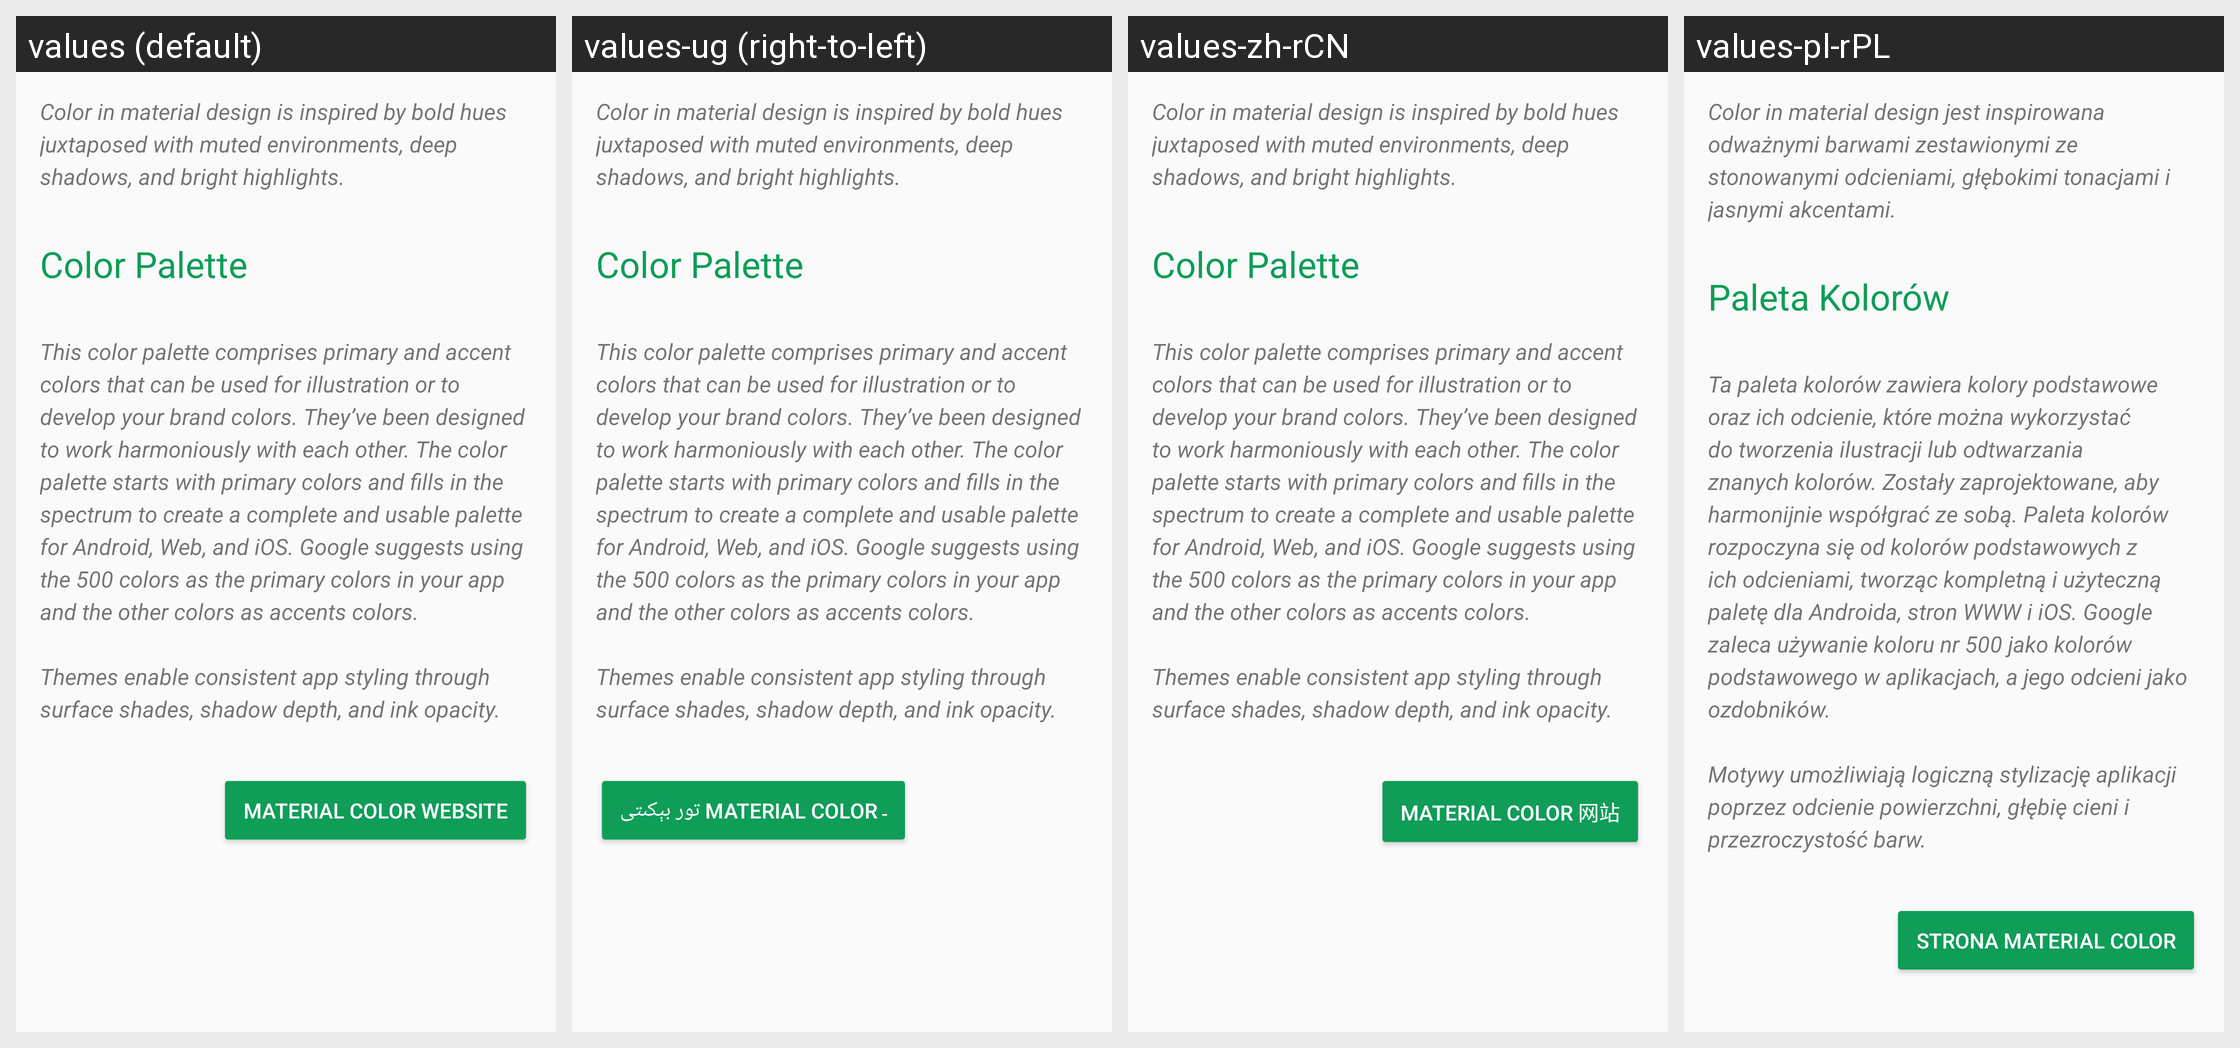

Strings drawn on this Android screen and how each of the app's shown locales translates them:
Android screen res/layout/activity_explain.xml rendered under 4 locales, left to right: values (default), values-ug (right-to-left), values-zh-rCN, values-pl-rPL. Device: Nexus 5 (rendered at 1080×1920; each locale shown at half size, 540×960, under a caption strip naming it); theme AppTheme.
Strings drawn on this screen, with the default value and each locale's value (text and hints the layout hard-codes, and strings that could not be matched under every locale, appear in the picture but are not listed):

explain_color_details
  values: Color in material design is inspired by bold hues juxtaposed with muted environments, deep shadows, and bright highlights.
  values-ug: Color in material design is inspired by bold hues juxtaposed with muted environments, deep shadows, and bright highlights.
  values-zh-rCN: Color in material design is inspired by bold hues juxtaposed with muted environments, deep shadows, and bright highlights.
  values-pl-rPL: Color in material design jest inspirowana odważnymi barwami zestawionymi ze stonowanymi odcieniami, głębokimi tonacjami i jasnymi akcentami.

explain_color_palette
  values: Color Palette
  values-ug: Color Palette
  values-zh-rCN: Color Palette
  values-pl-rPL: Paleta Kolorów

explain_color_palette_details
  values: This color palette comprises primary and accent colors that can be used for illustration or to develop your brand colors. They’ve been designed to work harmoniously with each other. The color palette starts with primary colors and fills in the spectrum to create a complete and usable palette for Android, Web, and iOS. Google suggests using the 500 colors as the primary colors in your app and the …[clipped]
  values-ug: This color palette comprises primary and accent colors that can be used for illustration or to develop your brand colors. They’ve been designed to work harmoniously with each other. The color palette starts with primary colors and fills in the spectrum to create a complete and usable palette for Android, Web, and iOS. Google suggests using the 500 colors as the primary colors in your app and the …[clipped]
  values-zh-rCN: This color palette comprises primary and accent colors that can be used for illustration or to develop your brand colors. They’ve been designed to work harmoniously with each other. The color palette starts with primary colors and fills in the spectrum to create a complete and usable palette for Android, Web, and iOS. Google suggests using the 500 colors as the primary colors in your app and the …[clipped]
  values-pl-rPL: Ta paleta kolorów zawiera kolory podstawowe oraz ich odcienie, które można wykorzystać do tworzenia ilustracji lub odtwarzania znanych kolorów. Zostały zaprojektowane, aby harmonijnie współgrać ze sobą. Paleta kolorów rozpoczyna się od kolorów podstawowych z ich odcieniami, tworząc kompletną i użyteczną paletę dla Androida, stron WWW i iOS. Google zaleca używanie koloru nr 500 jako kolorów …[clipped]

explain_btn
  values: Material Color Website
  values-ug: ـ Material Color تور بېكىتى
  values-zh-rCN: Material Color 网站
  values-pl-rPL: Strona Material Color
